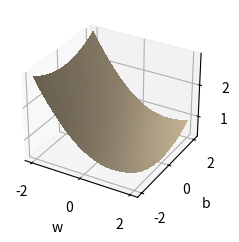

Recreate this plot in Python.
import numpy as np
import matplotlib
matplotlib.use("Agg")
import matplotlib.pyplot as plt

w = np.linspace(-2, 2, 28)
b = np.linspace(-2, 2, 28)
W, B = np.meshgrid(w, b)
Z = np.logaddexp(0, -W) + 0.1 * (W ** 2 + B ** 2)
fig = plt.figure(figsize=(3.2, 2.6))
ax = fig.add_subplot(111, projection="3d")
ax.plot_surface(W, B, Z, color="#d7c4a3", linewidth=0, antialiased=False)
ax.set_xlabel("w")
ax.set_ylabel("b")
ax.set_zlabel("loss")
fig.savefig("figure.png", dpi=60)
